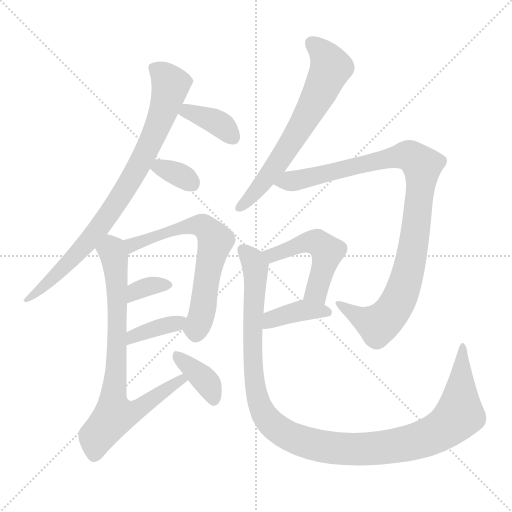
t = 0.00 s
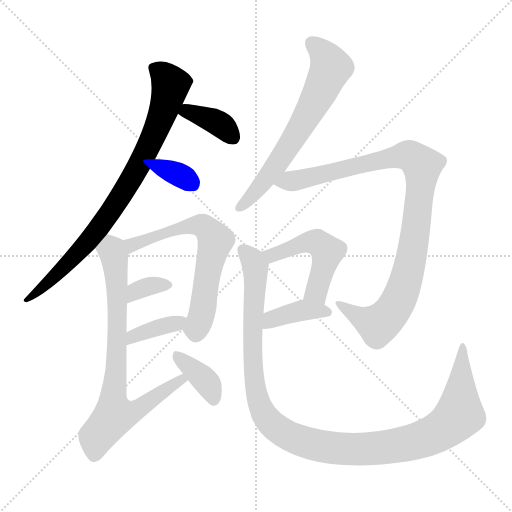
t = 1.91 s
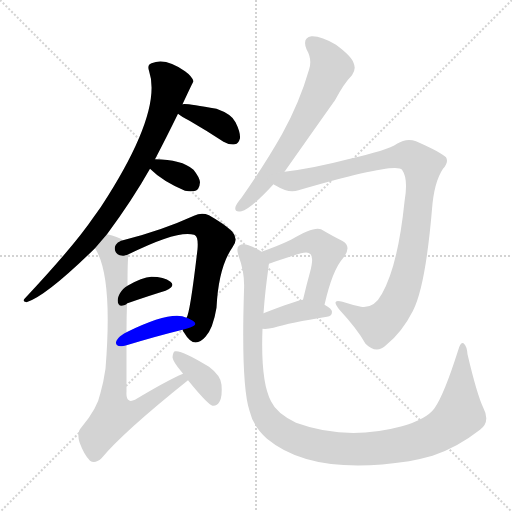
t = 3.82 s
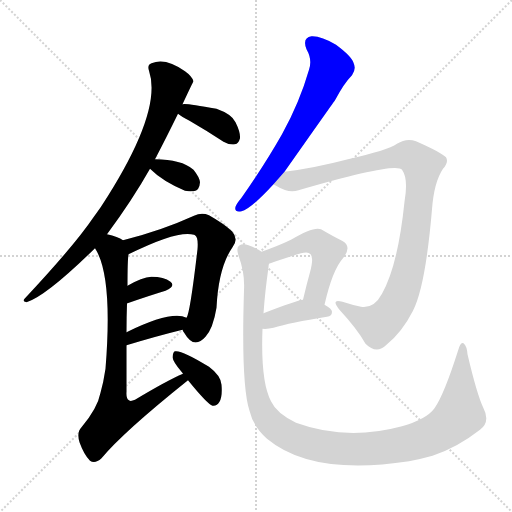
t = 5.73 s
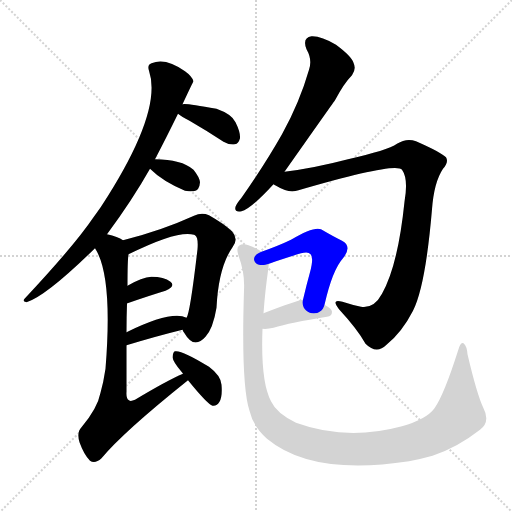
t = 7.63 s
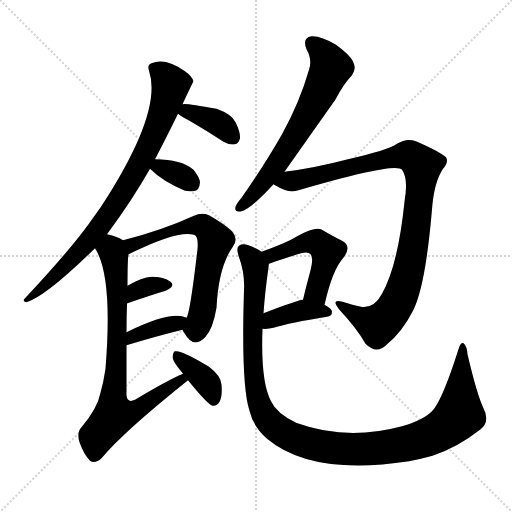
t = 9.54 s

The animated SVG that drew these frames (rendered in a browser with its animation timeline set to each time). Animation: 13 CSS @keyframes rules; one cycle of 9.54 s.

<svg version="1.1" viewBox="0 0 1024 1024" xmlns="http://www.w3.org/2000/svg">
  <g stroke="lightgray" stroke-dasharray="1,1" stroke-width="1" transform="scale(4, 4)">
    <line x1="0" y1="0" x2="256" y2="256"></line>
    <line x1="256" y1="0" x2="0" y2="256"></line>
    <line x1="128" y1="0" x2="128" y2="256"></line>
    <line x1="0" y1="128" x2="256" y2="128"></line>
  </g>
<g transform="scale(1, -1) translate(0, -900)">
   <style type="text/css">
    @keyframes keyframes0 {
      from {
       stroke: blue;
       stroke-dashoffset: 825;
       stroke-width: 128;
       }
       73% {
       animation-timing-function: step-end;
       stroke: blue;
       stroke-dashoffset: 0;
       stroke-width: 128;
       }
       to {
       stroke: black;
       stroke-width: 1024;
       }
       }
       #make-me-a-hanzi-animation-0 {
         animation: keyframes0 0.921387s both;
         animation-delay: 0.000000s;
         animation-timing-function: linear;
       }
    @keyframes keyframes1 {
      from {
       stroke: blue;
       stroke-dashoffset: 373;
       stroke-width: 128;
       }
       55% {
       animation-timing-function: step-end;
       stroke: blue;
       stroke-dashoffset: 0;
       stroke-width: 128;
       }
       to {
       stroke: black;
       stroke-width: 1024;
       }
       }
       #make-me-a-hanzi-animation-1 {
         animation: keyframes1 0.553548s both;
         animation-delay: 0.921387s;
         animation-timing-function: linear;
       }
    @keyframes keyframes2 {
      from {
       stroke: blue;
       stroke-dashoffset: 341;
       stroke-width: 128;
       }
       53% {
       animation-timing-function: step-end;
       stroke: blue;
       stroke-dashoffset: 0;
       stroke-width: 128;
       }
       to {
       stroke: black;
       stroke-width: 1024;
       }
       }
       #make-me-a-hanzi-animation-2 {
         animation: keyframes2 0.527507s both;
         animation-delay: 1.474935s;
         animation-timing-function: linear;
       }
    @keyframes keyframes3 {
      from {
       stroke: blue;
       stroke-dashoffset: 648;
       stroke-width: 128;
       }
       68% {
       animation-timing-function: step-end;
       stroke: blue;
       stroke-dashoffset: 0;
       stroke-width: 128;
       }
       to {
       stroke: black;
       stroke-width: 1024;
       }
       }
       #make-me-a-hanzi-animation-3 {
         animation: keyframes3 0.777344s both;
         animation-delay: 2.002441s;
         animation-timing-function: linear;
       }
    @keyframes keyframes4 {
      from {
       stroke: blue;
       stroke-dashoffset: 340;
       stroke-width: 128;
       }
       53% {
       animation-timing-function: step-end;
       stroke: blue;
       stroke-dashoffset: 0;
       stroke-width: 128;
       }
       to {
       stroke: black;
       stroke-width: 1024;
       }
       }
       #make-me-a-hanzi-animation-4 {
         animation: keyframes4 0.526693s both;
         animation-delay: 2.779785s;
         animation-timing-function: linear;
       }
    @keyframes keyframes5 {
      from {
       stroke: blue;
       stroke-dashoffset: 375;
       stroke-width: 128;
       }
       55% {
       animation-timing-function: step-end;
       stroke: blue;
       stroke-dashoffset: 0;
       stroke-width: 128;
       }
       to {
       stroke: black;
       stroke-width: 1024;
       }
       }
       #make-me-a-hanzi-animation-5 {
         animation: keyframes5 0.555176s both;
         animation-delay: 3.306478s;
         animation-timing-function: linear;
       }
    @keyframes keyframes6 {
      from {
       stroke: blue;
       stroke-dashoffset: 772;
       stroke-width: 128;
       }
       72% {
       animation-timing-function: step-end;
       stroke: blue;
       stroke-dashoffset: 0;
       stroke-width: 128;
       }
       to {
       stroke: black;
       stroke-width: 1024;
       }
       }
       #make-me-a-hanzi-animation-6 {
         animation: keyframes6 0.878255s both;
         animation-delay: 3.861654s;
         animation-timing-function: linear;
       }
    @keyframes keyframes7 {
      from {
       stroke: blue;
       stroke-dashoffset: 377;
       stroke-width: 128;
       }
       55% {
       animation-timing-function: step-end;
       stroke: blue;
       stroke-dashoffset: 0;
       stroke-width: 128;
       }
       to {
       stroke: black;
       stroke-width: 1024;
       }
       }
       #make-me-a-hanzi-animation-7 {
         animation: keyframes7 0.556803s both;
         animation-delay: 4.739909s;
         animation-timing-function: linear;
       }
    @keyframes keyframes8 {
      from {
       stroke: blue;
       stroke-dashoffset: 652;
       stroke-width: 128;
       }
       68% {
       animation-timing-function: step-end;
       stroke: blue;
       stroke-dashoffset: 0;
       stroke-width: 128;
       }
       to {
       stroke: black;
       stroke-width: 1024;
       }
       }
       #make-me-a-hanzi-animation-8 {
         animation: keyframes8 0.780599s both;
         animation-delay: 5.296712s;
         animation-timing-function: linear;
       }
    @keyframes keyframes9 {
      from {
       stroke: blue;
       stroke-dashoffset: 986;
       stroke-width: 128;
       }
       76% {
       animation-timing-function: step-end;
       stroke: blue;
       stroke-dashoffset: 0;
       stroke-width: 128;
       }
       to {
       stroke: black;
       stroke-width: 1024;
       }
       }
       #make-me-a-hanzi-animation-9 {
         animation: keyframes9 1.052409s both;
         animation-delay: 6.077311s;
         animation-timing-function: linear;
       }
    @keyframes keyframes10 {
      from {
       stroke: blue;
       stroke-dashoffset: 492;
       stroke-width: 128;
       }
       62% {
       animation-timing-function: step-end;
       stroke: blue;
       stroke-dashoffset: 0;
       stroke-width: 128;
       }
       to {
       stroke: black;
       stroke-width: 1024;
       }
       }
       #make-me-a-hanzi-animation-10 {
         animation: keyframes10 0.650391s both;
         animation-delay: 7.129720s;
         animation-timing-function: linear;
       }
    @keyframes keyframes11 {
      from {
       stroke: blue;
       stroke-dashoffset: 389;
       stroke-width: 128;
       }
       56% {
       animation-timing-function: step-end;
       stroke: blue;
       stroke-dashoffset: 0;
       stroke-width: 128;
       }
       to {
       stroke: black;
       stroke-width: 1024;
       }
       }
       #make-me-a-hanzi-animation-11 {
         animation: keyframes11 0.566569s both;
         animation-delay: 7.780111s;
         animation-timing-function: linear;
       }
    @keyframes keyframes12 {
      from {
       stroke: blue;
       stroke-dashoffset: 1161;
       stroke-width: 128;
       }
       79% {
       animation-timing-function: step-end;
       stroke: blue;
       stroke-dashoffset: 0;
       stroke-width: 128;
       }
       to {
       stroke: black;
       stroke-width: 1024;
       }
       }
       #make-me-a-hanzi-animation-12 {
         animation: keyframes12 1.194824s both;
         animation-delay: 8.346680s;
         animation-timing-function: linear;
       }
</style>
<path d="M 214.0 431.5 Q 265.0 500.5 300.0 562.5 L 310.0 581.5 Q 331.0 621.5 356.0 672.5 L 365.0 691.5 Q 386.0 736.5 387.0 737.5 Q 384.0 747.5 370.0 757.5 Q 331.0 785.5 303.0 773.5 Q 294.0 770.5 298.0 758.5 Q 326.0 676.5 202.0 486.5 Q 195.0 476.5 187.0 465.5 Q 150.0 410.5 50.0 303.5 Q 43.0 296.5 53.0 295.5 Q 92.0 307.5 190.0 403.5 L 214.0 431.5 Z" fill="lightgray"></path> 
<path d="M 356.0 672.5 Q 363.0 666.5 379.0 658.5 Q 412.0 639.5 447.0 616.5 Q 459.0 609.5 470.0 611.5 Q 477.0 612.5 480.0 623.5 Q 481.0 635.5 471.0 655.5 Q 464.0 671.5 433.0 682.5 Q 369.0 694.5 365.0 691.5 C 336.0 687.5 336.0 687.5 356.0 672.5 Z" fill="lightgray"></path> 
<path d="M 300.0 562.5 Q 325.0 537.5 370.0 518.5 Q 377.0 517.5 387.0 517.5 Q 399.0 518.5 400.0 535.5 Q 399.0 545.5 387.0 560.5 Q 363.0 581.5 310.0 581.5 C 280.0 581.5 280.0 581.5 300.0 562.5 Z" fill="lightgray"></path> 
<path d="M 365.0 240.5 Q 366.0 237.5 369.0 233.5 Q 388.0 200.5 411.0 226.5 Q 426.0 242.5 433.0 284.5 Q 437.0 365.5 465.0 405.5 Q 478.0 421.5 464.0 437.5 Q 448.0 452.5 418.0 469.5 Q 403.0 475.5 388.0 468.5 Q 322.0 438.5 246.0 419.5 C 217.0 412.5 230.0 378.5 257.0 391.5 Q 356.0 440.5 388.0 430.5 L 390.0 429.5 Q 397.0 425.5 395.0 401.5 Q 380.0 272.5 373.0 264.5 C 365.0 240.5 365.0 240.5 365.0 240.5 Z" fill="lightgray"></path> 
<path d="M 254.0 292.5 Q 253.0 293.5 255.0 293.5 Q 298.0 308.5 331.0 318.5 Q 352.0 327.5 341.0 336.5 Q 328.0 346.5 303.0 346.5 Q 284.0 345.5 255.0 328.5 C 229.0 313.5 229.0 276.5 254.0 292.5 Z" fill="lightgray"></path> 
<path d="M 253.0 209.5 Q 316.0 228.5 365.0 240.5 C 394.0 247.5 401.0 253.5 373.0 264.5 Q 343.0 279.5 253.0 235.5 C 226.0 222.5 224.0 200.5 253.0 209.5 Z" fill="lightgray"></path> 
<path d="M 366.0 152.5 Q 335.0 139.5 270.0 100.5 Q 261.0 96.5 258.0 99.5 Q 252.0 102.5 253.0 116.5 Q 253.0 168.5 253.0 209.5 L 253.0 235.5 Q 253.0 266.5 254.0 292.5 L 255.0 328.5 Q 255.0 380.5 257.0 391.5 C 259.0 413.5 259.0 413.5 246.0 419.5 Q 236.0 426.5 214.0 431.5 C 185.0 439.5 176.0 430.5 190.0 403.5 Q 226.0 348.5 211.0 162.5 Q 207.0 135.5 201.0 114.5 Q 195.0 83.5 163.0 45.5 Q 153.0 35.5 159.0 15.5 Q 168.0 -9.5 180.0 -21.5 Q 190.0 -28.5 203.0 -16.5 Q 246.0 35.5 376.0 139.5 C 399.0 158.5 393.0 165.5 366.0 152.5 Z" fill="lightgray"></path> 
<path d="M 376.0 139.5 Q 415.0 91.5 425.0 88.5 Q 434.0 87.5 439.0 96.5 Q 445.0 106.5 443.0 130.5 Q 442.0 148.5 418.0 166.5 Q 363.0 200.5 350.0 197.5 Q 346.0 196.5 345.0 185.5 Q 346.0 176.5 363.0 156.5 Q 364.0 155.5 366.0 152.5 L 376.0 139.5 Z" fill="lightgray"></path> 
<path d="M 569.0 556.5 Q 662.0 688.5 670.0 699.5 Q 688.0 733.5 704.0 749.5 Q 713.0 761.5 707.0 774.5 Q 703.0 787.5 672.0 810.5 Q 642.0 828.5 623.0 827.5 Q 604.0 824.5 613.0 801.5 Q 625.0 780.5 618.0 760.5 Q 599.0 694.5 564.0 631.5 Q 530.0 571.5 483.0 504.5 Q 473.0 492.5 471.0 486.5 Q 468.0 474.5 483.0 477.5 Q 501.0 481.5 547.0 531.5 L 569.0 556.5 Z" fill="lightgray"></path> 
<path d="M 547.0 531.5 Q 548.0 530.5 554.0 527.5 Q 578.0 512.5 597.0 519.5 Q 792.0 576.5 804.0 560.5 Q 817.0 542.5 809.0 496.5 Q 796.0 369.5 764.0 312.5 Q 748.0 282.5 722.0 286.5 Q 703.0 290.5 685.0 296.5 Q 661.0 303.5 678.0 281.5 Q 715.0 241.5 731.0 212.5 Q 753.0 190.5 773.0 210.5 Q 804.0 235.5 826.0 278.5 Q 851.0 327.5 864.0 481.5 Q 868.0 535.5 886.0 562.5 Q 898.0 575.5 892.0 585.5 Q 882.0 595.5 832.0 617.5 Q 813.0 624.5 794.0 612.5 Q 775.0 599.5 696.0 581.5 Q 627.0 563.5 569.0 556.5 C 539.0 552.5 520.0 545.5 547.0 531.5 Z" fill="lightgray"></path> 
<path d="M 649.0 290.5 Q 665.0 360.5 686.0 383.5 Q 705.0 407.5 684.0 418.5 Q 666.0 427.5 642.0 441.5 Q 627.0 447.5 582.0 420.5 Q 557.0 408.5 523.0 396.5 C 495.0 386.5 510.0 361.5 538.0 372.5 Q 545.0 375.5 552.0 377.5 Q 579.0 386.5 602.0 393.5 Q 617.0 397.5 621.0 391.5 Q 628.0 385.5 620.0 355.5 Q 613.0 330.5 606.0 300.5 C 599.0 271.5 642.0 261.5 649.0 290.5 Z" fill="lightgray"></path> 
<path d="M 525.0 242.5 Q 535.0 241.5 547.0 244.5 Q 580.0 254.5 654.0 266.5 Q 664.0 267.5 664.0 276.5 Q 664.0 282.5 649.0 290.5 C 625.0 303.5 625.0 303.5 606.0 300.5 Q 594.0 299.5 527.0 273.5 C 499.0 262.5 495.0 244.5 525.0 242.5 Z" fill="lightgray"></path> 
<path d="M 523.0 396.5 Q 513.0 403.5 497.0 409.5 Q 485.0 413.5 478.0 408.5 Q 472.0 404.5 477.0 388.5 Q 490.0 354.5 488.0 319.5 Q 482.0 130.5 499.0 78.5 Q 506.0 47.5 534.0 22.5 Q 624.0 -52.5 818.0 -22.5 Q 840.0 -18.5 865.0 -11.5 Q 914.0 4.5 960.0 40.5 Q 981.0 56.5 967.0 83.5 Q 954.0 110.5 935.0 191.5 Q 934.0 207.5 927.0 213.5 Q 921.0 217.5 916.0 198.5 Q 888.0 110.5 869.0 83.5 Q 853.0 61.5 804.0 47.5 Q 693.0 17.5 592.0 54.5 Q 553.0 73.5 542.0 97.5 Q 521.0 136.5 525.0 242.5 L 527.0 273.5 Q 530.0 316.5 537.0 365.5 Q 537.0 369.5 538.0 372.5 C 540.0 387.5 540.0 387.5 523.0 396.5 Z" fill="lightgray"></path> 
      <clipPath id="make-me-a-hanzi-clip-0">
      <path d="M 214.0 431.5 Q 265.0 500.5 300.0 562.5 L 310.0 581.5 Q 331.0 621.5 356.0 672.5 L 365.0 691.5 Q 386.0 736.5 387.0 737.5 Q 384.0 747.5 370.0 757.5 Q 331.0 785.5 303.0 773.5 Q 294.0 770.5 298.0 758.5 Q 326.0 676.5 202.0 486.5 Q 195.0 476.5 187.0 465.5 Q 150.0 410.5 50.0 303.5 Q 43.0 296.5 53.0 295.5 Q 92.0 307.5 190.0 403.5 L 214.0 431.5 Z" fill="lightgray"></path>
      </clipPath>
      <path clip-path="url(#make-me-a-hanzi-clip-0)" d="M 312.0 762.5 L 341.0 731.5 L 339.0 715.5 L 316.0 648.5 L 277.0 567.5 L 213.0 463.5 L 169.0 407.5 L 112.0 348.5 L 55.0 300.5 " fill="none" id="make-me-a-hanzi-animation-0" stroke-dasharray="697 1394" stroke-linecap="round"></path>

      <clipPath id="make-me-a-hanzi-clip-1">
      <path d="M 356.0 672.5 Q 363.0 666.5 379.0 658.5 Q 412.0 639.5 447.0 616.5 Q 459.0 609.5 470.0 611.5 Q 477.0 612.5 480.0 623.5 Q 481.0 635.5 471.0 655.5 Q 464.0 671.5 433.0 682.5 Q 369.0 694.5 365.0 691.5 C 336.0 687.5 336.0 687.5 356.0 672.5 Z" fill="lightgray"></path>
      </clipPath>
      <path clip-path="url(#make-me-a-hanzi-clip-1)" d="M 364.0 674.5 L 374.0 677.5 L 418.0 663.5 L 448.0 646.5 L 465.0 626.5 " fill="none" id="make-me-a-hanzi-animation-1" stroke-dasharray="245 490" stroke-linecap="round"></path>

      <clipPath id="make-me-a-hanzi-clip-2">
      <path d="M 300.0 562.5 Q 325.0 537.5 370.0 518.5 Q 377.0 517.5 387.0 517.5 Q 399.0 518.5 400.0 535.5 Q 399.0 545.5 387.0 560.5 Q 363.0 581.5 310.0 581.5 C 280.0 581.5 280.0 581.5 300.0 562.5 Z" fill="lightgray"></path>
      </clipPath>
      <path clip-path="url(#make-me-a-hanzi-clip-2)" d="M 309.0 563.5 L 321.0 566.5 L 385.0 532.5 " fill="none" id="make-me-a-hanzi-animation-2" stroke-dasharray="213 426" stroke-linecap="round"></path>

      <clipPath id="make-me-a-hanzi-clip-3">
      <path d="M 365.0 240.5 Q 366.0 237.5 369.0 233.5 Q 388.0 200.5 411.0 226.5 Q 426.0 242.5 433.0 284.5 Q 437.0 365.5 465.0 405.5 Q 478.0 421.5 464.0 437.5 Q 448.0 452.5 418.0 469.5 Q 403.0 475.5 388.0 468.5 Q 322.0 438.5 246.0 419.5 C 217.0 412.5 230.0 378.5 257.0 391.5 Q 356.0 440.5 388.0 430.5 L 390.0 429.5 Q 397.0 425.5 395.0 401.5 Q 380.0 272.5 373.0 264.5 C 365.0 240.5 365.0 240.5 365.0 240.5 Z" fill="lightgray"></path>
      </clipPath>
      <path clip-path="url(#make-me-a-hanzi-clip-3)" d="M 255.0 415.5 L 266.0 409.5 L 330.0 435.5 L 388.0 449.5 L 406.0 447.5 L 422.0 432.5 L 431.0 418.5 L 415.0 359.5 L 406.0 280.5 L 392.0 243.5 L 378.0 243.5 " fill="none" id="make-me-a-hanzi-animation-3" stroke-dasharray="520 1040" stroke-linecap="round"></path>

      <clipPath id="make-me-a-hanzi-clip-4">
      <path d="M 254.0 292.5 Q 253.0 293.5 255.0 293.5 Q 298.0 308.5 331.0 318.5 Q 352.0 327.5 341.0 336.5 Q 328.0 346.5 303.0 346.5 Q 284.0 345.5 255.0 328.5 C 229.0 313.5 229.0 276.5 254.0 292.5 Z" fill="lightgray"></path>
      </clipPath>
      <path clip-path="url(#make-me-a-hanzi-clip-4)" d="M 261.0 299.5 L 265.0 310.5 L 282.0 322.5 L 333.0 328.5 " fill="none" id="make-me-a-hanzi-animation-4" stroke-dasharray="212 424" stroke-linecap="round"></path>

      <clipPath id="make-me-a-hanzi-clip-5">
      <path d="M 253.0 209.5 Q 316.0 228.5 365.0 240.5 C 394.0 247.5 401.0 253.5 373.0 264.5 Q 343.0 279.5 253.0 235.5 C 226.0 222.5 224.0 200.5 253.0 209.5 Z" fill="lightgray"></path>
      </clipPath>
      <path clip-path="url(#make-me-a-hanzi-clip-5)" d="M 260.0 216.5 L 267.0 229.5 L 367.0 259.5 " fill="none" id="make-me-a-hanzi-animation-5" stroke-dasharray="247 494" stroke-linecap="round"></path>

      <clipPath id="make-me-a-hanzi-clip-6">
      <path d="M 366.0 152.5 Q 335.0 139.5 270.0 100.5 Q 261.0 96.5 258.0 99.5 Q 252.0 102.5 253.0 116.5 Q 253.0 168.5 253.0 209.5 L 253.0 235.5 Q 253.0 266.5 254.0 292.5 L 255.0 328.5 Q 255.0 380.5 257.0 391.5 C 259.0 413.5 259.0 413.5 246.0 419.5 Q 236.0 426.5 214.0 431.5 C 185.0 439.5 176.0 430.5 190.0 403.5 Q 226.0 348.5 211.0 162.5 Q 207.0 135.5 201.0 114.5 Q 195.0 83.5 163.0 45.5 Q 153.0 35.5 159.0 15.5 Q 168.0 -9.5 180.0 -21.5 Q 190.0 -28.5 203.0 -16.5 Q 246.0 35.5 376.0 139.5 C 399.0 158.5 393.0 165.5 366.0 152.5 Z" fill="lightgray"></path>
      </clipPath>
      <path clip-path="url(#make-me-a-hanzi-clip-6)" d="M 199.0 403.5 L 224.0 399.5 L 234.0 340.5 L 229.0 69.5 L 281.0 83.5 L 318.0 113.5 L 362.0 137.5 L 363.0 145.5 " fill="none" id="make-me-a-hanzi-animation-6" stroke-dasharray="644 1288" stroke-linecap="round"></path>

      <clipPath id="make-me-a-hanzi-clip-7">
      <path d="M 376.0 139.5 Q 415.0 91.5 425.0 88.5 Q 434.0 87.5 439.0 96.5 Q 445.0 106.5 443.0 130.5 Q 442.0 148.5 418.0 166.5 Q 363.0 200.5 350.0 197.5 Q 346.0 196.5 345.0 185.5 Q 346.0 176.5 363.0 156.5 Q 364.0 155.5 366.0 152.5 L 376.0 139.5 Z" fill="lightgray"></path>
      </clipPath>
      <path clip-path="url(#make-me-a-hanzi-clip-7)" d="M 353.0 189.5 L 408.0 141.5 L 421.0 122.5 L 427.0 98.5 " fill="none" id="make-me-a-hanzi-animation-7" stroke-dasharray="249 498" stroke-linecap="round"></path>

      <clipPath id="make-me-a-hanzi-clip-8">
      <path d="M 569.0 556.5 Q 662.0 688.5 670.0 699.5 Q 688.0 733.5 704.0 749.5 Q 713.0 761.5 707.0 774.5 Q 703.0 787.5 672.0 810.5 Q 642.0 828.5 623.0 827.5 Q 604.0 824.5 613.0 801.5 Q 625.0 780.5 618.0 760.5 Q 599.0 694.5 564.0 631.5 Q 530.0 571.5 483.0 504.5 Q 473.0 492.5 471.0 486.5 Q 468.0 474.5 483.0 477.5 Q 501.0 481.5 547.0 531.5 L 569.0 556.5 Z" fill="lightgray"></path>
      </clipPath>
      <path clip-path="url(#make-me-a-hanzi-clip-8)" d="M 625.0 811.5 L 642.0 798.5 L 662.0 765.5 L 644.0 724.5 L 561.0 579.5 L 505.0 508.5 L 480.0 486.5 " fill="none" id="make-me-a-hanzi-animation-8" stroke-dasharray="524 1048" stroke-linecap="round"></path>

      <clipPath id="make-me-a-hanzi-clip-9">
      <path d="M 547.0 531.5 Q 548.0 530.5 554.0 527.5 Q 578.0 512.5 597.0 519.5 Q 792.0 576.5 804.0 560.5 Q 817.0 542.5 809.0 496.5 Q 796.0 369.5 764.0 312.5 Q 748.0 282.5 722.0 286.5 Q 703.0 290.5 685.0 296.5 Q 661.0 303.5 678.0 281.5 Q 715.0 241.5 731.0 212.5 Q 753.0 190.5 773.0 210.5 Q 804.0 235.5 826.0 278.5 Q 851.0 327.5 864.0 481.5 Q 868.0 535.5 886.0 562.5 Q 898.0 575.5 892.0 585.5 Q 882.0 595.5 832.0 617.5 Q 813.0 624.5 794.0 612.5 Q 775.0 599.5 696.0 581.5 Q 627.0 563.5 569.0 556.5 C 539.0 552.5 520.0 545.5 547.0 531.5 Z" fill="lightgray"></path>
      </clipPath>
      <path clip-path="url(#make-me-a-hanzi-clip-9)" d="M 553.0 533.5 L 606.0 540.5 L 710.0 569.5 L 812.0 589.5 L 828.0 584.5 L 844.0 568.5 L 821.0 375.5 L 796.0 297.5 L 768.0 259.5 L 755.0 251.5 L 722.0 263.5 L 678.0 290.5 " fill="none" id="make-me-a-hanzi-animation-9" stroke-dasharray="858 1716" stroke-linecap="round"></path>

      <clipPath id="make-me-a-hanzi-clip-10">
      <path d="M 649.0 290.5 Q 665.0 360.5 686.0 383.5 Q 705.0 407.5 684.0 418.5 Q 666.0 427.5 642.0 441.5 Q 627.0 447.5 582.0 420.5 Q 557.0 408.5 523.0 396.5 C 495.0 386.5 510.0 361.5 538.0 372.5 Q 545.0 375.5 552.0 377.5 Q 579.0 386.5 602.0 393.5 Q 617.0 397.5 621.0 391.5 Q 628.0 385.5 620.0 355.5 Q 613.0 330.5 606.0 300.5 C 599.0 271.5 642.0 261.5 649.0 290.5 Z" fill="lightgray"></path>
      </clipPath>
      <path clip-path="url(#make-me-a-hanzi-clip-10)" d="M 533.0 394.5 L 544.0 389.5 L 619.0 416.5 L 637.0 414.5 L 651.0 401.5 L 653.0 385.5 L 636.0 323.5 L 615.0 306.5 " fill="none" id="make-me-a-hanzi-animation-10" stroke-dasharray="364 728" stroke-linecap="round"></path>

      <clipPath id="make-me-a-hanzi-clip-11">
      <path d="M 525.0 242.5 Q 535.0 241.5 547.0 244.5 Q 580.0 254.5 654.0 266.5 Q 664.0 267.5 664.0 276.5 Q 664.0 282.5 649.0 290.5 C 625.0 303.5 625.0 303.5 606.0 300.5 Q 594.0 299.5 527.0 273.5 C 499.0 262.5 495.0 244.5 525.0 242.5 Z" fill="lightgray"></path>
      </clipPath>
      <path clip-path="url(#make-me-a-hanzi-clip-11)" d="M 530.0 249.5 L 544.0 263.5 L 592.0 276.5 L 655.0 275.5 " fill="none" id="make-me-a-hanzi-animation-11" stroke-dasharray="261 522" stroke-linecap="round"></path>

      <clipPath id="make-me-a-hanzi-clip-12">
      <path d="M 523.0 396.5 Q 513.0 403.5 497.0 409.5 Q 485.0 413.5 478.0 408.5 Q 472.0 404.5 477.0 388.5 Q 490.0 354.5 488.0 319.5 Q 482.0 130.5 499.0 78.5 Q 506.0 47.5 534.0 22.5 Q 624.0 -52.5 818.0 -22.5 Q 840.0 -18.5 865.0 -11.5 Q 914.0 4.5 960.0 40.5 Q 981.0 56.5 967.0 83.5 Q 954.0 110.5 935.0 191.5 Q 934.0 207.5 927.0 213.5 Q 921.0 217.5 916.0 198.5 Q 888.0 110.5 869.0 83.5 Q 853.0 61.5 804.0 47.5 Q 693.0 17.5 592.0 54.5 Q 553.0 73.5 542.0 97.5 Q 521.0 136.5 525.0 242.5 L 527.0 273.5 Q 530.0 316.5 537.0 365.5 Q 537.0 369.5 538.0 372.5 C 540.0 387.5 540.0 387.5 523.0 396.5 Z" fill="lightgray"></path>
      </clipPath>
      <path clip-path="url(#make-me-a-hanzi-clip-12)" d="M 485.0 400.5 L 511.0 367.5 L 504.0 224.5 L 513.0 110.5 L 528.0 70.5 L 542.0 53.5 L 597.0 19.5 L 648.0 6.5 L 710.0 0.5 L 783.0 6.5 L 871.0 32.5 L 919.0 73.5 L 926.0 206.5 " fill="none" id="make-me-a-hanzi-animation-12" stroke-dasharray="1033 2066" stroke-linecap="round"></path>

</g>
</svg>
